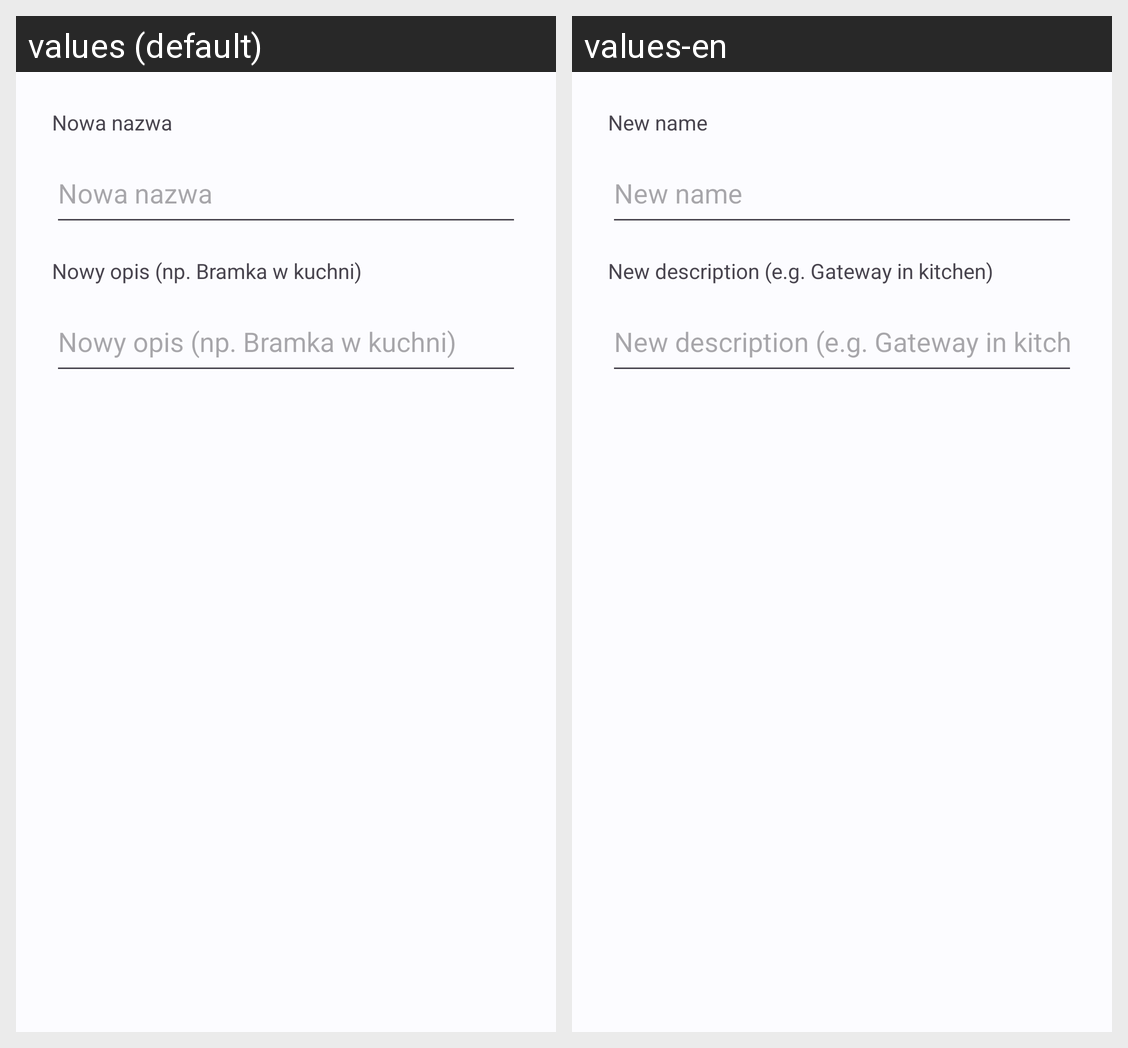

Here is an Android app screen in its default locale and in the app's own translations. Write out the translated-string differences for the strings that appear on this screen.
Android screen res/layout/dialog_rename.xml rendered under 2 locales, left to right: values (default), values-en. Device: Nexus 5 (rendered at 1080×1920; each locale shown at half size, 540×960, under a caption strip naming it); theme Theme.Bazunia.
Strings drawn on this screen, with the default value and each locale's value (text and hints the layout hard-codes, and strings that could not be matched under every locale, appear in the picture but are not listed):

dialog_rename_name_hint
  values: Nowa nazwa
  values-en: New name

dialog_rename_description_hint
  values: Nowy opis (np. Bramka w kuchni)
  values-en: New description (e.g. Gateway in kitchen)
